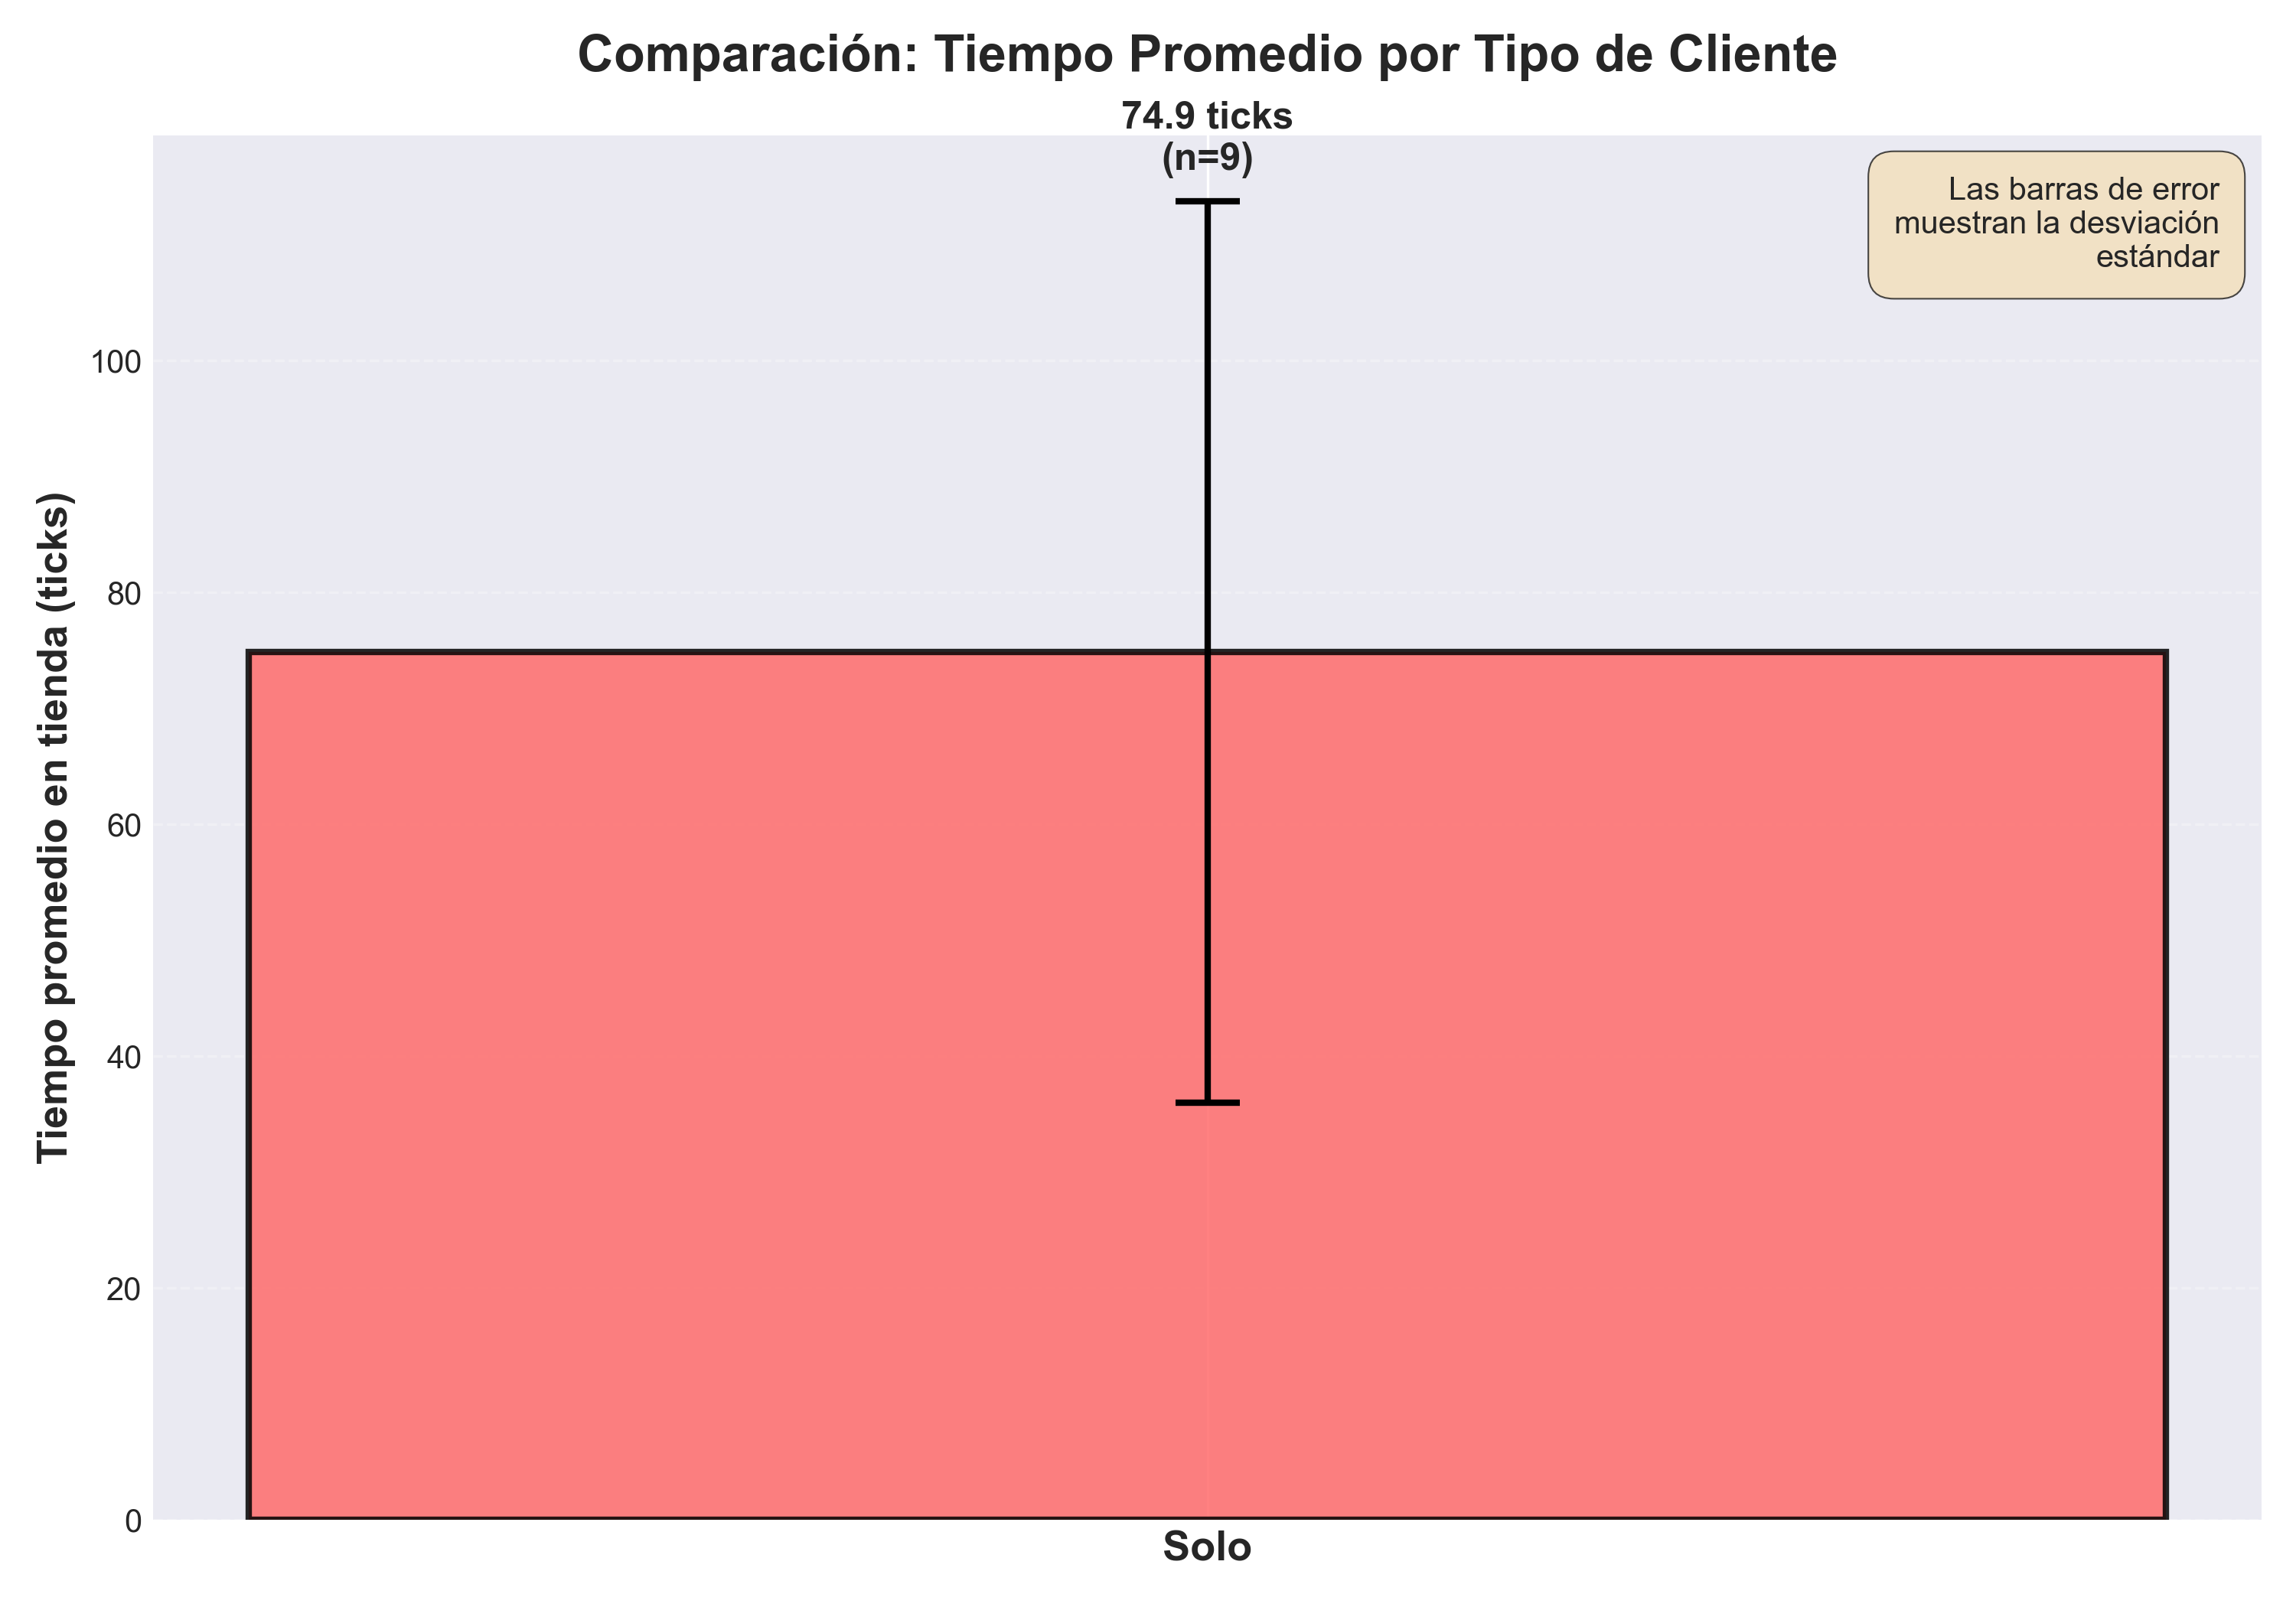

The file beside this chart, header and first rows:
checkout_time, finish_tick, id, in_queue, items_left, items_total, patience, shopping_done, start_tick, tipo, total_time, velocidad
6, 35, 1, False, 0, 4, 0.1756, True, 1, solo, 34, Rapido
8, 154, 2, False, 0, 6, 0.4869, True, 2, solo, 152, Normal
3, 41, 3, False, 0, 2, 0.4611, True, 3, solo, 38, Rapido
8, 107, 4, False, 0, 5, 0.5208, True, 4, solo, 103, Normal
6, 53, 5, False, 0, 5, 0.1986, True, 5, solo, 48, Rapido
7, 103, 6, False, 0, 4, 0.1511, True, 6, solo, 97, Normal
10, 65, 7, False, 0, 7, 0.2409, True, 7, solo, 58, Rapido
6, 46, 8, False, 0, 4, 0.3833, True, 8, solo, 38, Rapido
8, 115, 9, False, 0, 5, 0.1129, True, 9, solo, 106, Normal
